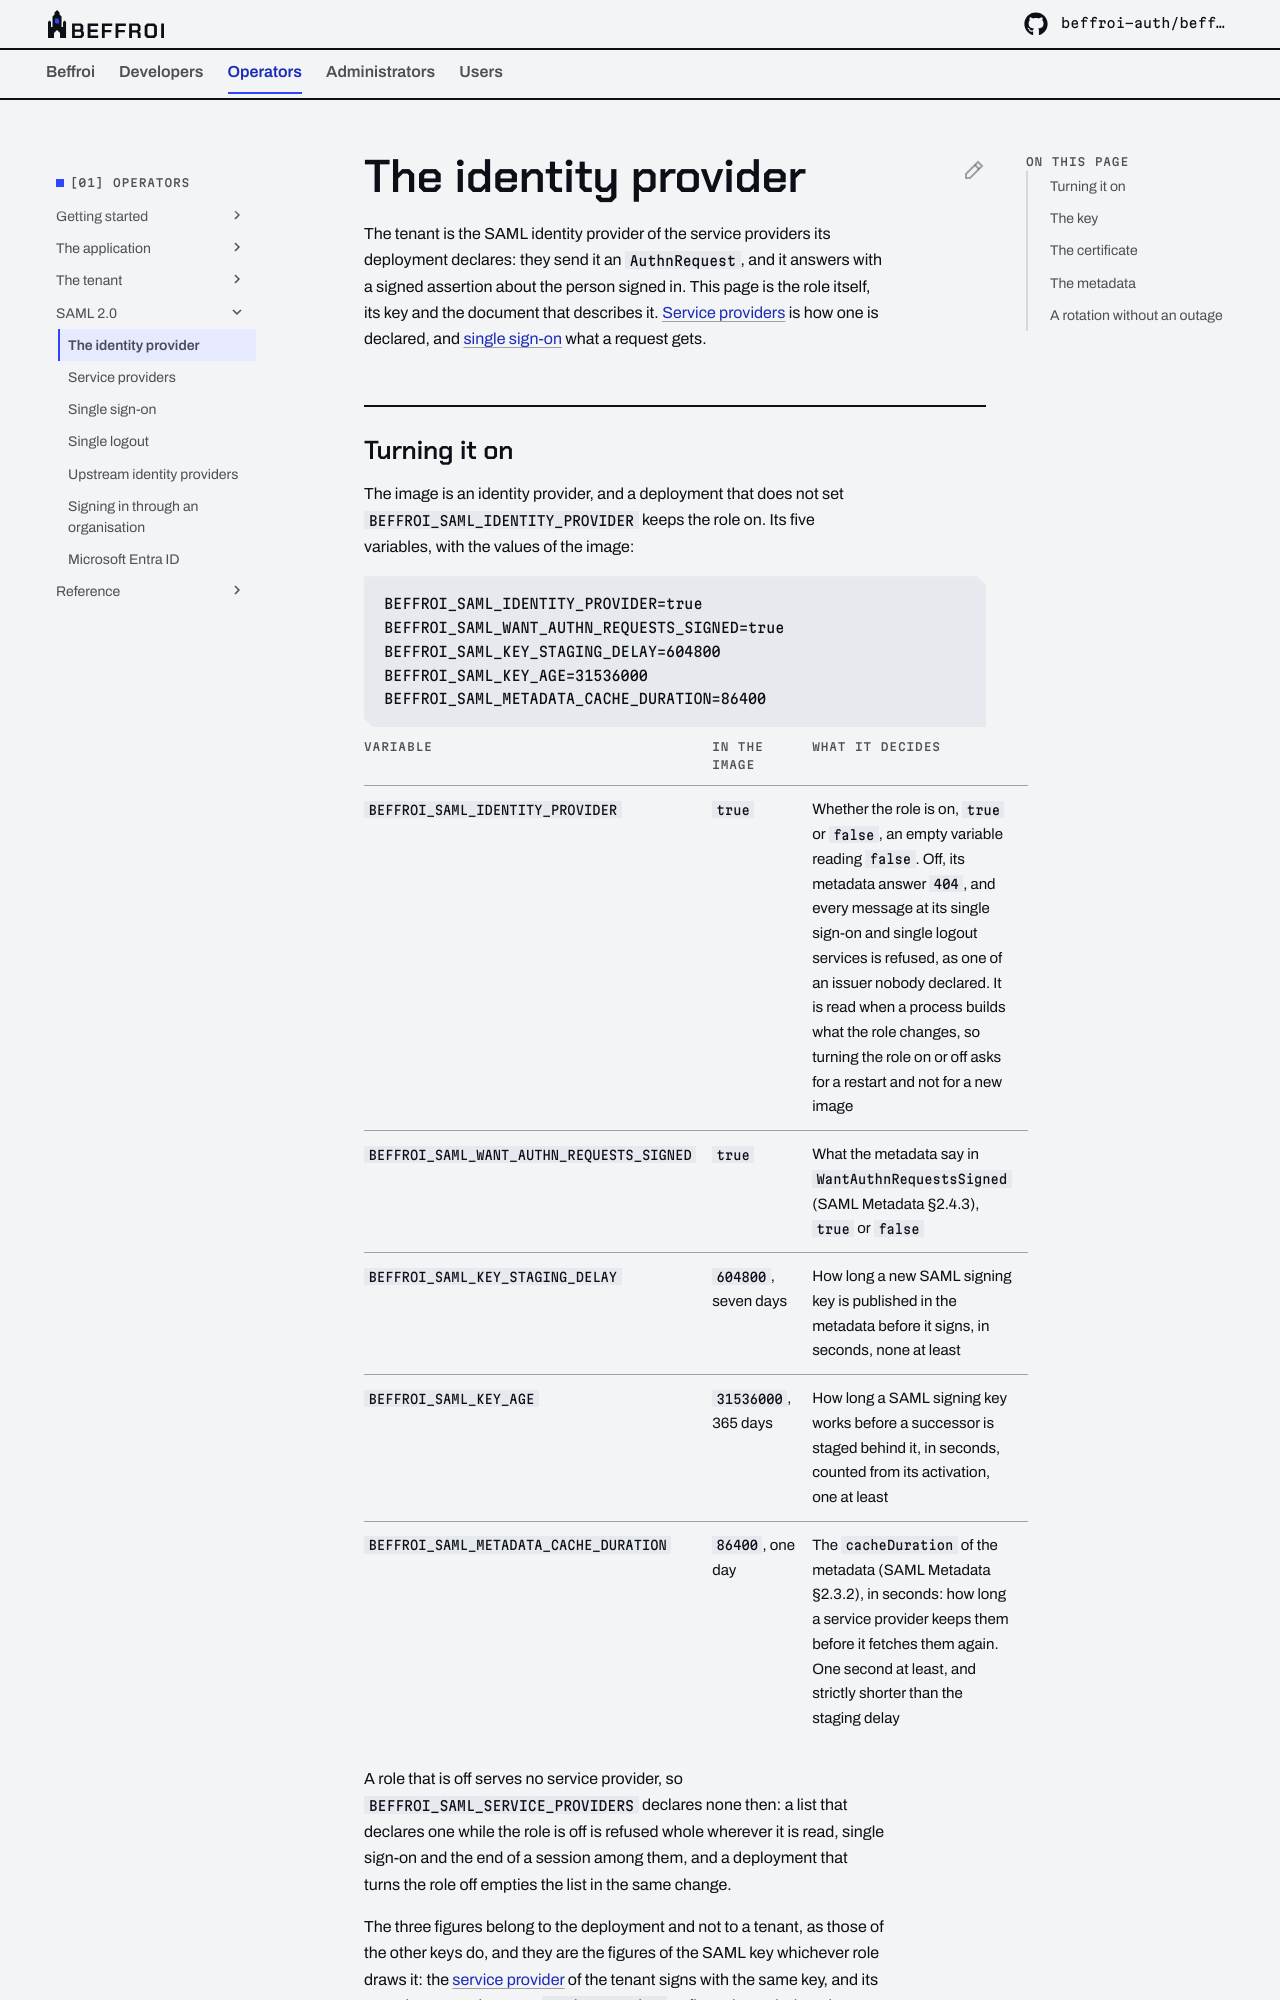

repository: beffroi-auth/docs · page: 0.1/operators/saml/identity-provider/index.html · generator: mkdocs

---
title: The identity provider
description: The tenant as a SAML identity provider, its signing key held by the key management service, the certificate around it, and the metadata service providers are configured from.
---

# The identity provider

The tenant is the SAML identity provider of the service providers its deployment declares: they send it an
`AuthnRequest`, and it answers with a signed assertion about the person signed in. This page is the role
itself, its key and the document that describes it. [Service providers](service-providers.md) is how one is
declared, and [single sign-on](single-sign-on.md) what a request gets.
